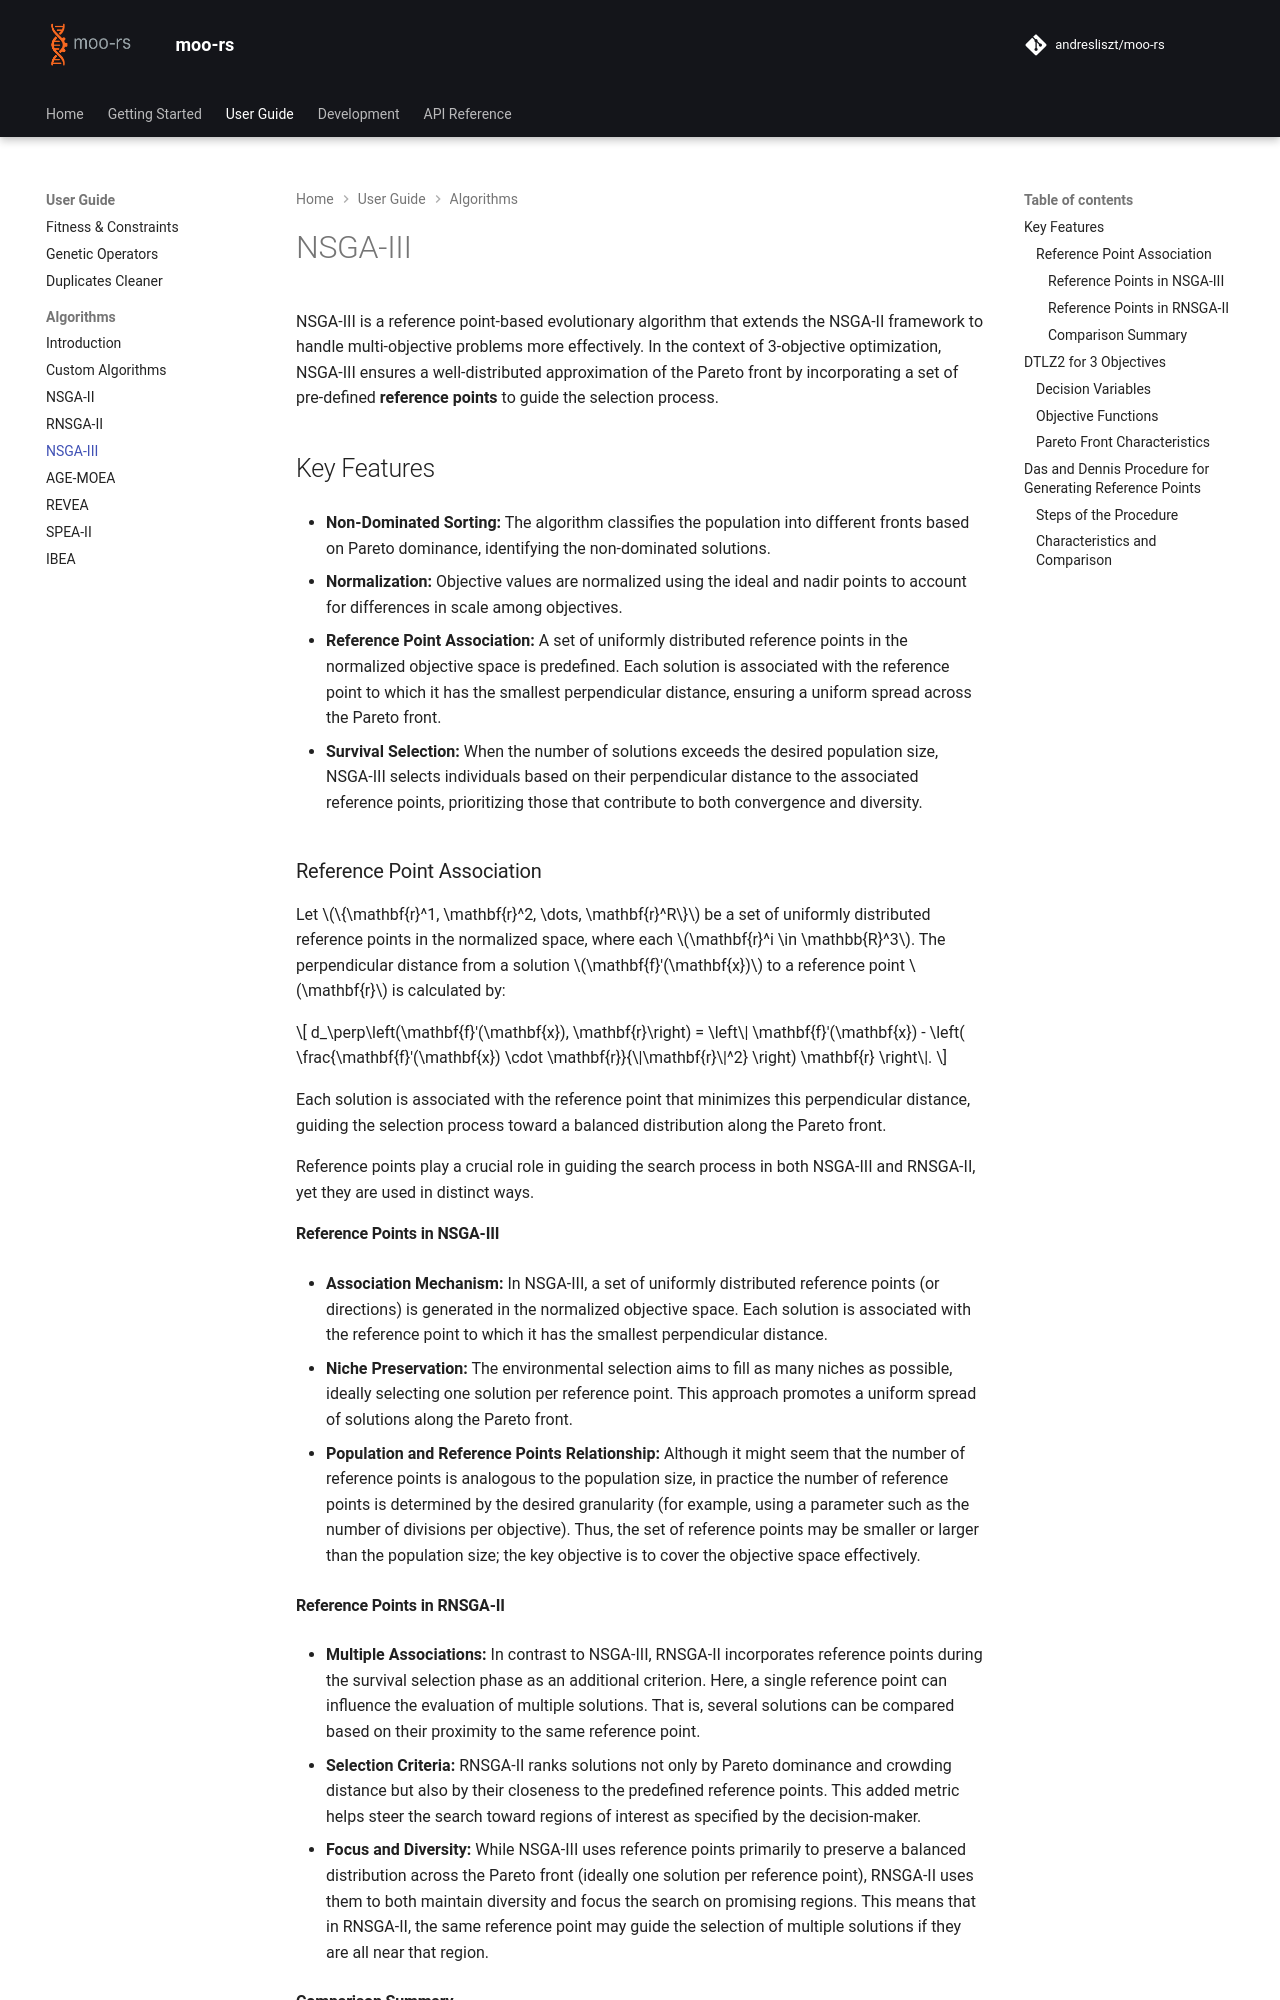

repository: andresliszt/pymoors · page: user_guide/algorithms/nsga3.html · generator: mkdocs

# NSGA-III

NSGA-III is a reference point-based evolutionary algorithm that extends the NSGA-II framework to handle multi-objective problems more effectively. In the context of 3-objective optimization, NSGA-III ensures a well-distributed approximation of the Pareto front by incorporating a set of pre-defined **reference points** to guide the selection process.

## Key Features

- **Non-Dominated Sorting:**
  The algorithm classifies the population into different fronts based on Pareto dominance, identifying the non-dominated solutions.

- **Normalization:**
  Objective values are normalized using the ideal and nadir points to account for differences in scale among objectives.

- **Reference Point Association:**
  A set of uniformly distributed reference points in the normalized objective space is predefined. Each solution is associated with the reference point to which it has the smallest perpendicular distance, ensuring a uniform spread across the Pareto front.

- **Survival Selection:**
  When the number of solutions exceeds the desired population size, NSGA-III selects individuals based on their perpendicular distance to the associated reference points, prioritizing those that contribute to both convergence and diversity.


### Reference Point Association

Let $\{\mathbf{r}^1, \mathbf{r}^2, \dots, \mathbf{r}^R\}$ be a set of uniformly distributed reference points in the normalized space, where each $\mathbf{r}^i \in \mathbb{R}^3$. The perpendicular distance from a solution $\mathbf{f}'(\mathbf{x})$ to a reference point $\mathbf{r}$ is calculated by:

$$
d_\perp\left(\mathbf{f}'(\mathbf{x}), \mathbf{r}\right) = \left\| \mathbf{f}'(\mathbf{x}) - \left( \frac{\mathbf{f}'(\mathbf{x}) \cdot \mathbf{r}}{\|\mathbf{r}\|^2} \right) \mathbf{r} \right\|.
$$

Each solution is associated with the reference point that minimizes this perpendicular distance, guiding the selection process toward a balanced distribution along the Pareto front.

Reference points play a crucial role in guiding the search process in both NSGA-III and RNSGA-II, yet they are used in distinct ways.
